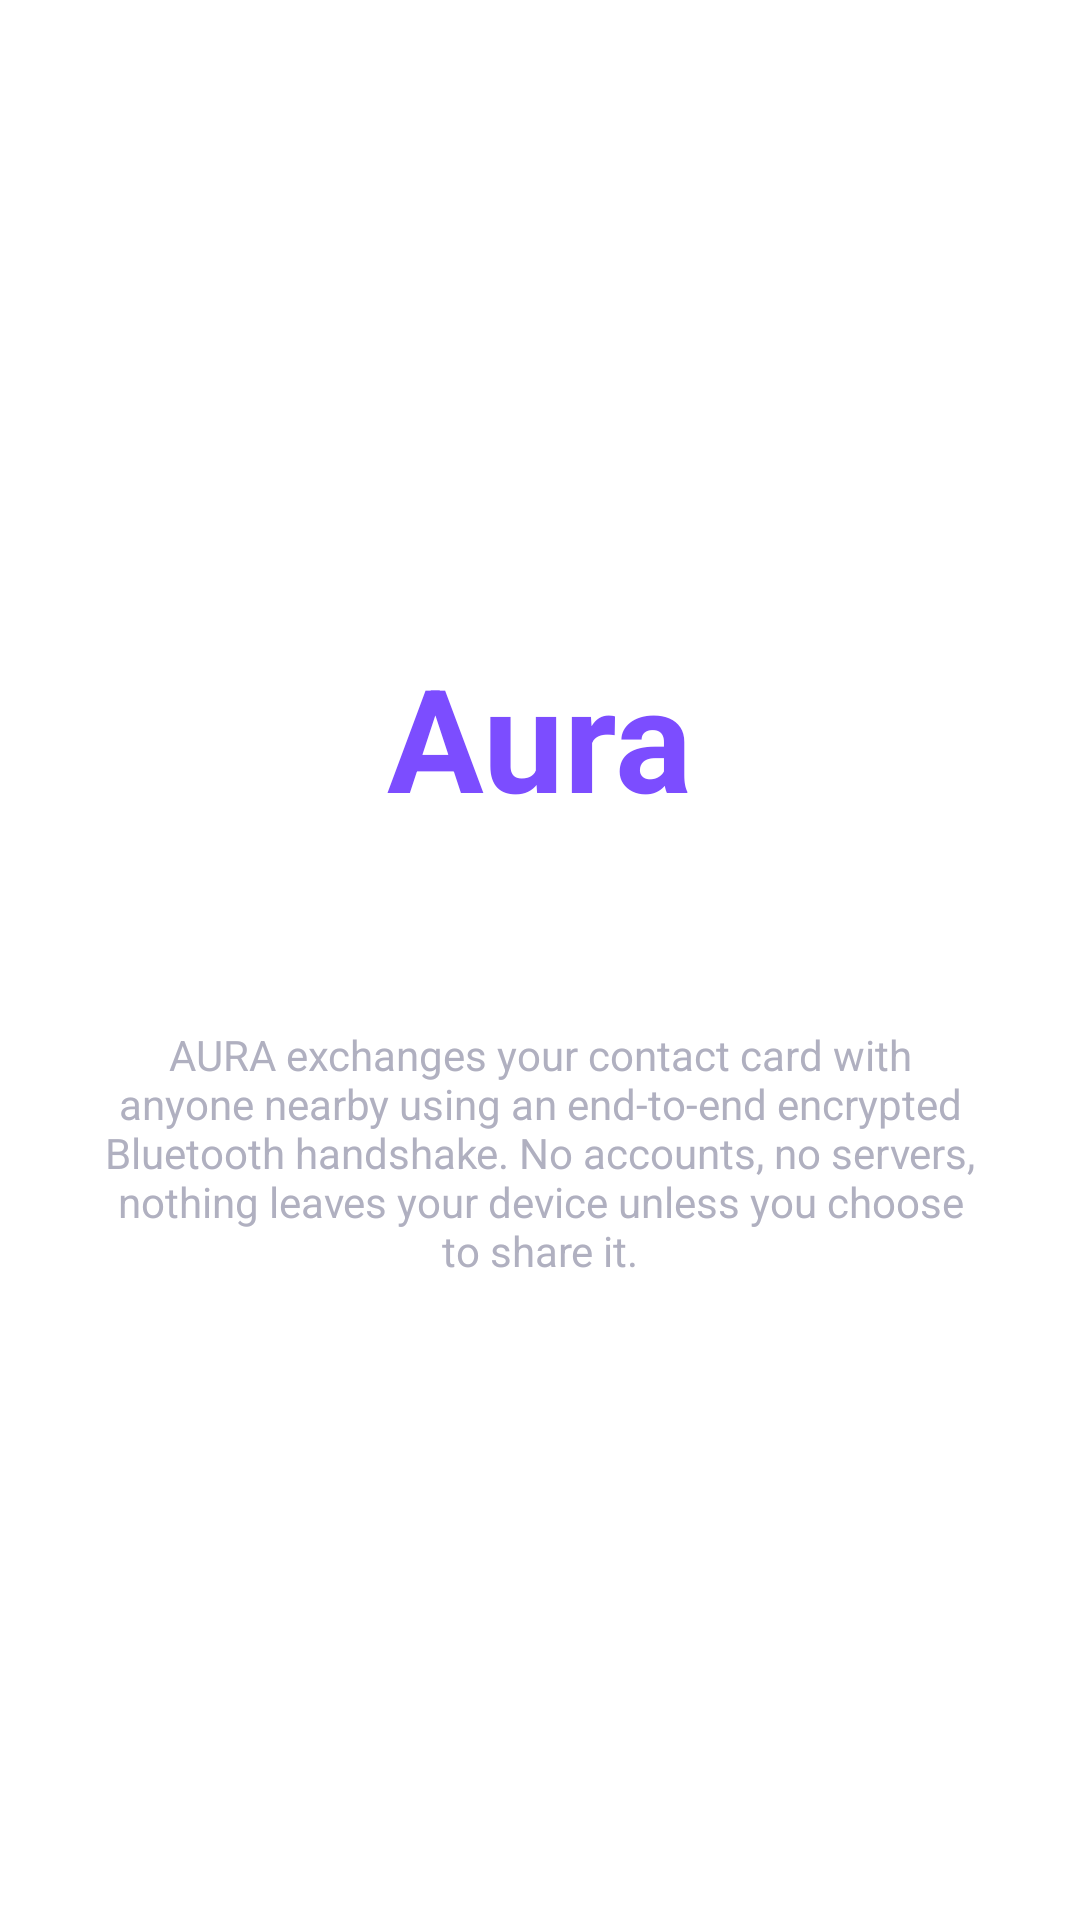

The Android layout XML behind this screen, and the referenced resources:
<!-- AndroidManifest.xml: application theme Theme.Aura -->
<!-- res/layout/onboarding_page_welcome.xml -->
<?xml version="1.0" encoding="utf-8"?>
<LinearLayout
    xmlns:android="http://schemas.android.com/apk/res/android"
    android:layout_width="match_parent"
    android:layout_height="match_parent"
    android:gravity="center"
    android:orientation="vertical"
    android:padding="32dp">

    <TextView
        android:layout_width="wrap_content"
        android:layout_height="wrap_content"
        android:text="@string/app_name"
        android:textColor="@color/aura_purple"
        android:textSize="48sp"
        android:textStyle="bold" />

    <TextView
        android:layout_width="match_parent"
        android:layout_height="wrap_content"
        android:layout_marginTop="16dp"
        android:gravity="center"
        android:text="@string/onboarding_welcome_tagline"
        android:textColor="@color/on_surface"
        android:textSize="18sp" />

    <TextView
        android:layout_width="match_parent"
        android:layout_height="wrap_content"
        android:layout_marginTop="24dp"
        android:gravity="center"
        android:text="@string/onboarding_welcome_body"
        android:textColor="@color/on_surface_secondary"
        android:textSize="14sp" />
</LinearLayout>
<!-- resources referenced by this layout -->
<resources>
  <color name="aura_purple">#7C4DFF</color>
  <color name="on_surface">#FFFFFF</color>
  <color name="on_surface_secondary">#B0B0C0</color>
  <string name="app_name">Aura</string>
  <string name="onboarding_welcome_body">AURA exchanges your contact card with anyone nearby using an end-to-end encrypted Bluetooth handshake. No accounts, no servers, nothing leaves your device unless you choose to share it.</string>
  <string name="onboarding_welcome_tagline">Trade contacts with a shake.</string>
  <style name="Theme.Aura" parent="Theme.MaterialComponents.DayNight.DarkActionBar">
          <item name="colorPrimary">@color/aura_purple</item>
          <item name="colorPrimaryVariant">@color/aura_purple_dark</item>
          <item name="colorOnPrimary">@color/white</item>
          <item name="colorSecondary">@color/aura_cyan</item>
          <item name="colorOnSecondary">@color/black</item>
          <item name="android:statusBarColor">@color/aura_purple_dark</item>
          <item name="android:navigationBarColor">@color/surface</item>
      </style>
  <color name="aura_purple_dark">#512DA8</color>
  <color name="white">#FFFFFF</color>
  <color name="aura_cyan">#00E5FF</color>
  <color name="black">#000000</color>
  <color name="surface">#121212</color>
</resources>
